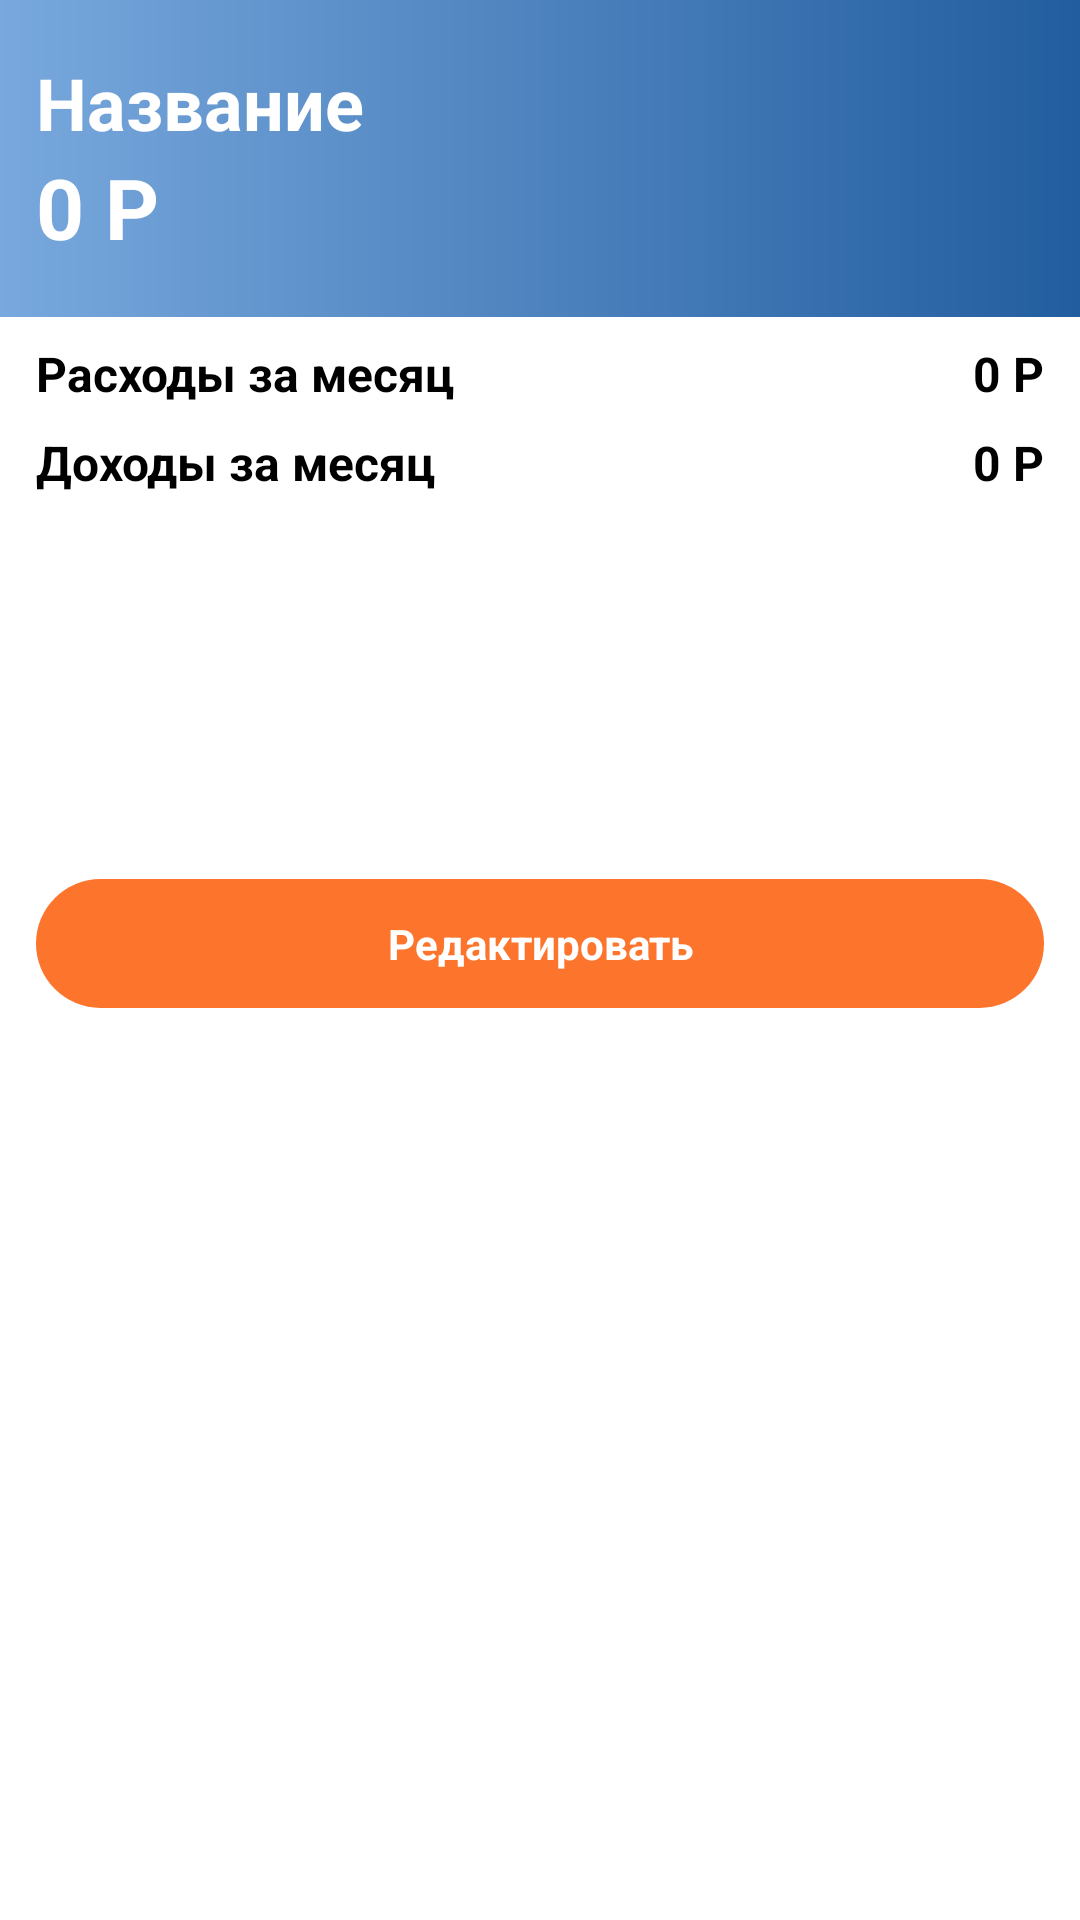

Reconstruct the res/layout file that produces this screen, plus the resources it refers to.
<!-- AndroidManifest.xml: application theme Theme.MoneySaver -->
<!-- res/layout/fragment_bill_detail.xml -->
<?xml version="1.0" encoding="utf-8"?>
<androidx.coordinatorlayout.widget.CoordinatorLayout xmlns:android="http://schemas.android.com/apk/res/android"
    xmlns:app="http://schemas.android.com/apk/res-auto"
    xmlns:tools="http://schemas.android.com/tools"
    android:id="@+id/rootLayout"
    android:background="?attr/white"
    android:layout_width="match_parent"
    android:layout_height="match_parent">

    <LinearLayout
        android:layout_width="match_parent"
        android:layout_height="match_parent"
        android:orientation="vertical">

        <androidx.constraintlayout.widget.ConstraintLayout
            android:id="@+id/cardBackground"
            android:layout_width="match_parent"
            android:layout_height="wrap_content"
            android:paddingBottom="18dp"
            android:background="@drawable/bill_background_card_flat">

            <TextView
                android:id="@+id/name"
                android:layout_width="match_parent"
                android:layout_height="wrap_content"
                android:text="Название"
                android:textColor="@color/white"
                android:textSize="24sp"
                android:textStyle="bold"
                app:layout_constraintTop_toTopOf="parent"
                android:layout_marginTop="18dp"
                android:layout_marginStart="12dp" />

            <TextView
                android:id="@+id/balance"
                android:layout_width="match_parent"
                android:layout_height="wrap_content"
                android:text="0 Р"
                android:textColor="@color/white"
                android:textSize="28sp"
                android:textStyle="bold"
                app:layout_constraintTop_toBottomOf="@+id/name"
                android:layout_marginStart="12dp" />

        </androidx.constraintlayout.widget.ConstraintLayout>

        <androidx.constraintlayout.widget.ConstraintLayout
            android:layout_width="match_parent"
            android:layout_height="wrap_content"
            android:layout_marginTop="8dp"
            android:layout_marginHorizontal="12dp"
            android:paddingBottom="18dp">

            <TextView
                android:id="@+id/textView7"
                android:layout_width="wrap_content"
                android:layout_height="wrap_content"
                android:text="@string/month_expenses"
                android:textColor="?attr/black"
                android:textStyle="bold"
                android:textSize="16sp"
                app:layout_constraintStart_toStartOf="parent"
                app:layout_constraintTop_toTopOf="parent" />

            <TextView
                android:id="@+id/month_expenses"
                android:layout_width="wrap_content"
                android:layout_height="wrap_content"
                android:text="0 Р"
                android:textColor="?attr/black"
                android:textSize="16sp"
                android:textStyle="bold"
                app:layout_constraintEnd_toEndOf="parent"
                app:layout_constraintTop_toTopOf="@+id/textView7" />

            <TextView
                android:id="@+id/textView8"
                android:layout_width="wrap_content"
                android:layout_height="wrap_content"
                android:text="@string/month_income"
                android:textColor="?attr/black"
                android:textStyle="bold"
                android:layout_marginTop="8dp"
                android:textSize="16sp"
                app:layout_constraintStart_toStartOf="parent"
                app:layout_constraintTop_toBottomOf="@+id/textView7" />

            <TextView
                android:id="@+id/month_incomes"
                android:layout_width="wrap_content"
                android:layout_height="wrap_content"
                android:text="0 Р"
                android:textColor="?attr/black"
                android:textSize="16sp"
                android:textStyle="bold"
                app:layout_constraintEnd_toEndOf="parent"
                app:layout_constraintTop_toTopOf="@+id/textView8" />

            <TextView
                android:id="@+id/edit"
                android:layout_width="match_parent"
                android:layout_height="wrap_content"
                style="@style/CustomButton"
                android:text="@string/edit"
                android:layout_marginTop="128dp"
                app:layout_constraintTop_toBottomOf="@+id/textView8" />

        </androidx.constraintlayout.widget.ConstraintLayout>

    </LinearLayout>

</androidx.coordinatorlayout.widget.CoordinatorLayout>
<!-- resources referenced by this layout -->
<resources>
  <color name="white">#FFFFFFFF</color>
  <!-- drawable bill_background_card_flat (drawable) -->
  <?xml version="1.0" encoding="utf-8"?>
  <shape xmlns:android="http://schemas.android.com/apk/res/android"
      android:shape="rectangle">
      <gradient android:startColor="@color/cardBlueDark"
          android:endColor="@color/cardBlueLight"/>
  </shape>
  <string name="edit">Редактировать</string>
  <string name="month_expenses">Расходы за месяц</string>
  <string name="month_income">Доходы за месяц</string>
  <style name="CustomButton" parent="">
          <item name="android:background">@drawable/button_background</item>
          <item name="android:paddingTop">12dp</item>
          <item name="android:paddingBottom">12dp</item>
          <item name="android:gravity">center</item>
          <item name="android:textStyle">bold</item>
          <item name="android:textColor">@color/white</item>
          <item name="android:clickable">true</item>
          <item name="android:focusable">true</item>
      </style>
  <color name="cardBlueDark">#78A8DD</color>
  <color name="cardBlueLight">#225D9F</color>
  <!-- drawable button_background (drawable) -->
  <?xml version="1.0" encoding="utf-8"?>
  <ripple xmlns:android="http://schemas.android.com/apk/res/android"
      android:color="@color/white">
      <item>
          <shape>
              <solid android:color="?attr/purple_500"/>
              <corners android:radius="999dp"/>
          </shape>
      </item>
  </ripple>
  <color name="purple_200">#FF723A</color>
  <color name="purple_500">#FD752D</color>
  <color name="purple_700">#FF5B2B</color>
  <color name="backgroundOrange">#FFEFEB</color>
  <color name="teal_200">#FF03DAC5</color>
  <color name="teal_700">#FF018786</color>
  <color name="black">#FF000000</color>
  <color name="background">#F5F5F5</color>
  <color name="cardGreenLight">#18A077</color>
  <color name="cardGreenDark">#51C6A3</color>
  <color name="expenses">#FF4242</color>
  <color name="separator">#D6D6D6</color>
  <style name="AppBottomSheetDialogTheme" parent="Theme.Design.Light.BottomSheetDialog">
          <item name="bottomSheetStyle">@style/AppModalStyle</item>
      </style>
  <style name="AppModalStyle" parent="Widget.Design.BottomSheet.Modal">
          <item name="android:background">@drawable/bottom_sheet_background</item>
      </style>
  <!-- drawable bottom_sheet_background (drawable) -->
  <?xml version="1.0" encoding="utf-8"?>
  <layer-list xmlns:android="http://schemas.android.com/apk/res/android">
      <item>
          <shape android:shape="rectangle">
              <corners android:topRightRadius="12dp"
                  android:topLeftRadius="12dp" />
              <solid android:color="@color/white"/>
          </shape>
      </item>
      <item android:gravity="center_horizontal" android:width="48dp" android:height="4dp" android:top="16dp">
          <shape android:shape="rectangle">
              <corners android:radius="18dp"/>
              <solid android:color="@android:color/darker_gray"/>
          </shape>
      </item>
  </layer-list>
</resources>
